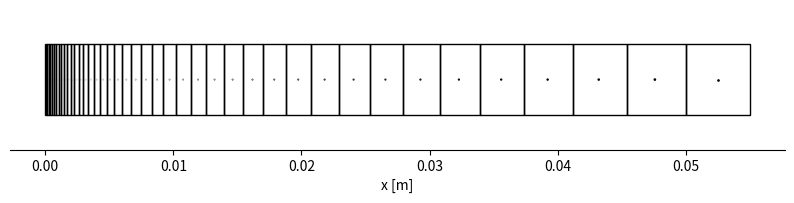

Generate this figure with matplotlib:
import numpy as np
import sympy as sp
from scipy.optimize import newton
import matplotlib.pyplot as plt
from matplotlib.patches import Rectangle
import warnings

p1 = lambda f: np.roll(f, shift=-1)
m1 = lambda f: np.roll(f, shift=+1)

class Grid:
    def __init__(self):
        self.nC = None
        self.growth = None
        self.zj = None
        self.zjp12 = None
        self.zjm12 = None
        self.mat = None

    def setMaterial(self, mat):
        self.mat = mat

    def calculateProperties(self, length, z0):
        # Calculate positions at control volume boundaries
        self.length = length
        self.etaj = 1 - self.zj/self.length
        self.zjp12 = np.concatenate(((self.zj[:-1] + self.zj[1:]) / 2, np.array([length + z0])))
        self.zjm12 = np.concatenate((np.array([z0]), self.zjp12[:-1]))
        self.dzjp = p1(self.zj) - self.zj
        self.dzjm = self.zj - m1(self.zj)

    def setXtoZ(self):
        self.xj = self.zj
        self.xjp12 = self.zjp12
        self.xjm12 = self.zjm12
        self.dxjp = self.dzjp
        self.dxjm = self.dzjm


class FrontGrid(Grid):

    def __init__(self, length, l0, maxgrowth):

        # Calculate number of necessary cells based on exponential distribution
        self.nC = int(np.ceil(np.log(2 * (1 - length / l0 * (1 - maxgrowth)) / (1 + 1 / maxgrowth)) / np.log(maxgrowth)))

        # Calculate according growth factor
        eq_gr = lambda gr: length - l0 * (1 - 0.5 * gr ** (self.nC - 1) - 0.5 * gr ** (self.nC)) / (1 - gr)
        self.growth = newton(eq_gr, maxgrowth)

        # Calculate nodes positions and control volume boundaries
        j = np.arange(self.nC)
        self.zj = np.concatenate((np.array([0]), l0 * (1 - self.growth ** j[1:]) / (1 - self.growth)))
        self.calculateProperties(length, z0=0)

        self.s = 0  # Recession amount

    def updateZ(self, delta_s):
        self.s += delta_s
        self.zj = self.length - self.eta * (self.length - self.s)


class DeepGrid(Grid):

    def __init__(self, length, lIni, z0):

        # Calculate number of necessary cells
        self.nC = int(np.round(length / lIni))

        # Calculate necessary growth/shrink factor to fit cells inside
        nC = self.nC
        if nC == 1 or nC == 0:
            self.zj = np.array([z0+length/2])
            self.zjp12 = np.array([z0+length])
            self.zjm12 = np.array([z0])
            self.growth = length/lIni
            self.nC = 1
            warnings.warn("Grid at z0 = %.3f m contains only one cell and might have large volume changes. "
                          "Volume change is %.3f." % (z0, self.growth), UserWarning)
            return
        if nC % 2 != 0:
            eq_gr = lambda gr: length - lIni * (1 + 2 * (gr * (1 - gr ** ((self.nC - 1) / 2))) / (1 - gr))
        else:
            eq_gr = lambda gr: length - lIni * (1 + 2 * gr * (1 - gr**(nC/2-1))/(1-gr) + gr**(nC/2))
        self.growth = newton(eq_gr, 1.01) if length / lIni > self.nC else newton(eq_gr, 0.99)

        # Calculate nodal positions
        gr = self.growth
        j = np.arange(self.nC)
        if nC % 2 != 0:
            mid = int((nC-1)/2)
            self.zj = np.concatenate((np.array([0.5 * lIni]),
                                      lIni * (0.5 + gr*(1-gr**j[1:mid+1])/(1-gr)),
                                      length/2 + lIni * gr**nC * (gr**(-(nC+1)/2) - gr**-(j[mid+1:]+1)) / (1-1/gr)
                                      )) + z0
        else:
            mid = int(nC/2)
            self.zj = np.concatenate((np.array([0.5 * lIni]),
                                      lIni * (0.5 + gr * (1 - gr ** j[1:mid]) / (1 - gr)),
                                      lIni * (0.5 + gr * (1 - gr**(mid-1))/(1-gr) + gr**nC * (gr**(-mid) - gr**(-(j[mid:]+1)))/(1-1/gr))
                                      )) + z0

        self.calculateProperties(length, z0)


def plotGrids(*grids):

    # Check types
    for grid in grids:
        if not issubclass(type(grid), Grid):
            raise TypeError("You must specify a value of type grid.")

    # Create figure and axes
    fig, ax = plt.subplots(1, figsize=(10, 2))

    maxz = max([grid.zjp12[-1]] for grid in grids)[0]
    minz = min([grid.zjp12[-1]] for grid in grids)[0]

    for grid in grids:

        # Detemine height based on maximum cell width
        height = maxz / 10

        # Plot rectangles
        for zj, zjp12, zjm12 in zip(grid.zj, grid.zjp12, grid.zjm12):
            rect = Rectangle(xy=(zjm12, -height / 2), width=zjp12 - zjm12, height=height, fill=False)
            ax.add_patch(rect)

        # Determine marker size and plot node locations
        size = ((grid.zjp12 - grid.zjm12) / grid.zjp12[-1] * 10) ** 2
        plt.scatter(grid.zj, np.zeros(grid.zj.shape), c='black', s=size)

    # Modify plot looks
    plt.xlim((minz - 0.0005 * grid.zjp12[-1], 1.0005 * maxz))
    # plt.ylim((-0.6*height, 0.75*height))
    plt.xlabel('x [m]')
    ax.spines['right'].set_visible(False)
    ax.spines['top'].set_visible(False)
    ax.spines['left'].set_visible(False)
    ax.yaxis.set_visible(False)
    ax.xaxis.set_ticks_position('bottom')
    ax.axis('equal')
    fig.subplots_adjust(top=1.0)
    fig.subplots_adjust(bottom=0.3)
    fig.set_size_inches(10, 2, forward=True)
    plt.show()


def generateGrids(layers):

    # Generate DeepGrid for remaining grids
    for il, layer in enumerate(layers):
        if il == 0:
            grid = FrontGrid(length=layer.thickness, l0=layer.firstcell, maxgrowth=layer.maxgrowth)
        else:
            lIni = layers[il-1].grid.zjp12[-1] - layers[il-1].grid.zjm12[-1]
            z0 = layers[il-1].grid.zjp12[-1]
            grid = DeepGrid(length=layer.thickness, lIni=lIni, z0=z0)

        layers[il].grid = grid

    return layers

if __name__ == "__main__":

    lFront = 0.05
    fgrid = FrontGrid(length=lFront, l0=lFront / 500, maxgrowth=1.1)

    dgrid = DeepGrid(length=lFront*0.1, lIni=fgrid.zjp12[-1] - fgrid.zjm12[-1], z0=lFront)

    plotGrids(fgrid, dgrid)
